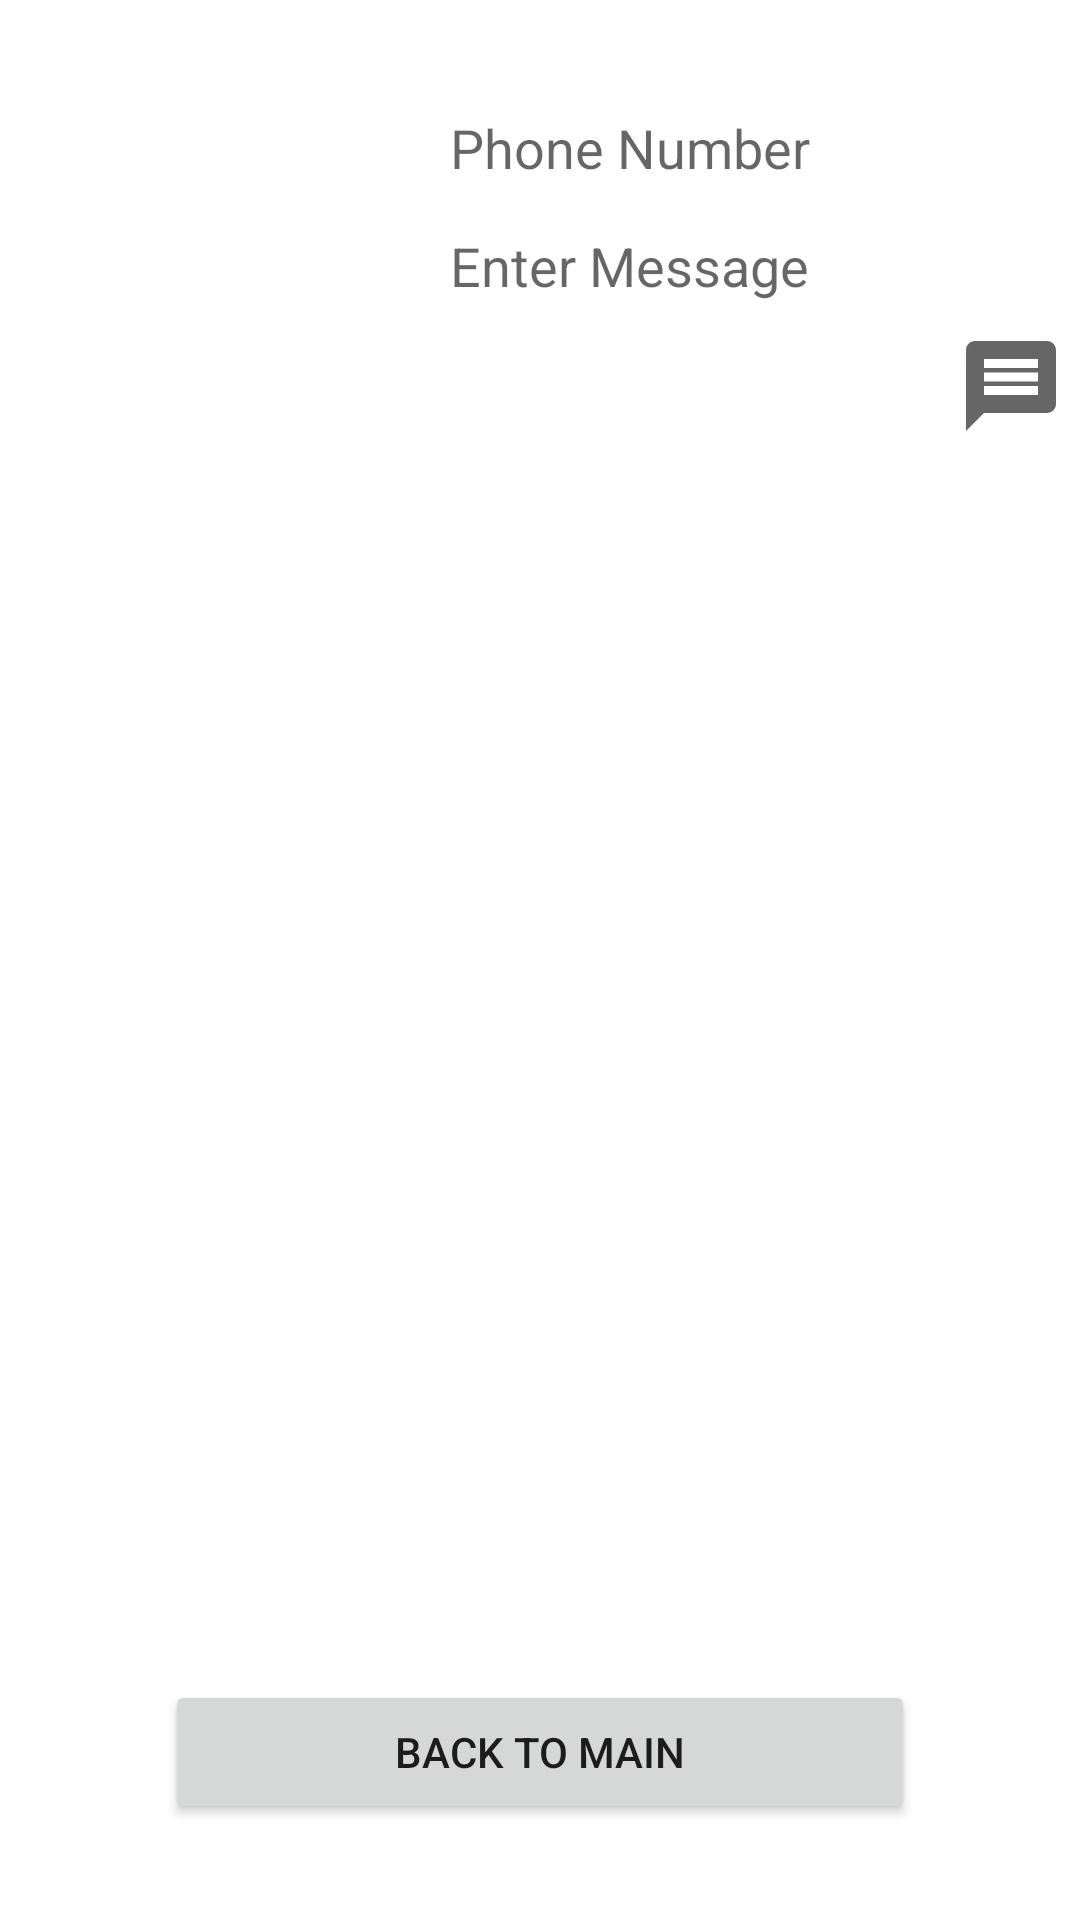

The Android layout XML behind this screen, and the referenced resources:
<!-- AndroidManifest.xml: application theme Theme.W22COMP3025W4 -->
<!-- res/layout/activity_sms_activity.xml -->
<?xml version="1.0" encoding="utf-8"?>
<androidx.constraintlayout.widget.ConstraintLayout xmlns:android="http://schemas.android.com/apk/res/android"
    xmlns:app="http://schemas.android.com/apk/res-auto"
    xmlns:tools="http://schemas.android.com/tools"
    android:layout_width="match_parent"
    android:layout_height="match_parent"
    android:background="@drawable/sms"
    tools:context=".SmsActivity">

    <EditText
        android:id="@+id/phoneNumEditText"
        android:layout_width="wrap_content"
        android:layout_height="wrap_content"
        android:ems="10"
        android:inputType="phone"
        android:hint="@string/phone_number"
        app:layout_constraintTop_toTopOf="parent"
        app:layout_constraintEnd_toEndOf="parent"
        android:layout_marginTop="@dimen/top_margin"
        android:background="@drawable/rectangle"
        android:padding="5dp"
        android:layout_marginEnd="5dp"/>

    <EditText
        android:id="@+id/messageEditText"
        android:layout_width="wrap_content"
        android:layout_height="wrap_content"
        android:ems="10"
        android:inputType="textPersonName"
        android:hint="@string/enter_message"
        app:layout_constraintStart_toStartOf="@id/phoneNumEditText"
        app:layout_constraintTop_toBottomOf="@id/phoneNumEditText"
        android:layout_marginTop="5dp"
        android:background="@drawable/rectangle"
        android:padding="5dp"/>

    <ImageButton
        android:id="@+id/messageButton"
        android:layout_width="wrap_content"
        android:layout_height="wrap_content"
        android:src="@drawable/ic_baseline_message_24"
       app:layout_constraintEnd_toEndOf="@id/messageEditText"
        app:layout_constraintTop_toBottomOf="@id/messageEditText"
        android:background="@drawable/rectangle"
        android:layout_marginTop="5dp"/>

    <Button
        android:id="@+id/smsBackToMainButton"
        android:layout_width="@dimen/button_width"
        android:layout_height="wrap_content"
        android:text="@string/back_to_main"
        app:layout_constraintEnd_toEndOf="parent"
        app:layout_constraintStart_toStartOf="parent"
        app:layout_constraintBottom_toBottomOf="parent"
        android:layout_marginTop="@dimen/button_margin"
        android:layout_marginBottom="@dimen/top_margin"/>


</androidx.constraintlayout.widget.ConstraintLayout>
<!-- resources referenced by this layout -->
<resources>
  <dimen name="button_margin">10dp</dimen>
  <dimen name="button_width">250dp</dimen>
  <dimen name="top_margin">32dp</dimen>
  <!-- drawable ic_baseline_message_24 (drawable) -->
  <vector android:autoMirrored="true" android:height="36dp"
      android:tint="?attr/colorControlNormal" android:viewportHeight="24"
      android:viewportWidth="24" android:width="36dp" xmlns:android="http://schemas.android.com/apk/res/android">
      <path android:fillColor="@android:color/white" android:pathData="M20,2L4,2c-1.1,0 -1.99,0.9 -1.99,2L2,22l4,-4h14c1.1,0 2,-0.9 2,-2L22,4c0,-1.1 -0.9,-2 -2,-2zM18,14L6,14v-2h12v2zM18,11L6,11L6,9h12v2zM18,8L6,8L6,6h12v2z"/>
  </vector>
  <string name="back_to_main">Back To Main</string>
  <string name="enter_message">Enter Message</string>
  <string name="phone_number">Phone Number</string>
  <style name="Theme.W22COMP3025W4" parent="Theme.MaterialComponents.DayNight.DarkActionBar">
          
          <item name="colorPrimary">@color/purple_500</item>
          <item name="colorPrimaryVariant">@color/purple_700</item>
          <item name="colorOnPrimary">@color/white</item>
          
          <item name="colorSecondary">@color/teal_200</item>
          <item name="colorSecondaryVariant">@color/teal_700</item>
          <item name="colorOnSecondary">@color/black</item>
          
          <item name="android:statusBarColor" tools:targetApi="l">?attr/colorPrimaryVariant</item>
          
      </style>
  <!-- not gathered from this repository: default colours our renderer supplied (Android Studio template values) -->
  <color name="purple_500">#FF6200EE</color>
  <color name="purple_700">#FF3700B3</color>
  <color name="teal_200">#FF03DAC5</color>
  <color name="teal_700">#FF018786</color>
  <color name="black">#FF000000</color>
  <color name="white">#FFFFFFFF</color>
</resources>
